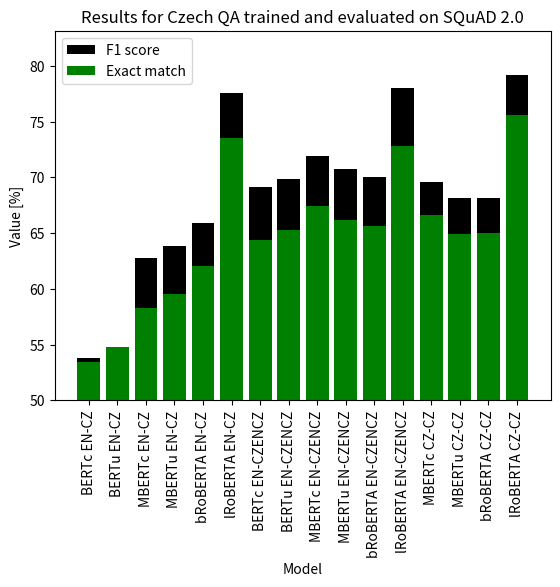

The matplotlib source for this figure:
# Evaluation of models and visualizations of graphs
import matplotlib.pyplot as plt
import numpy as np 
# SQUAD + BERT
labels = ['BERTc EN-EN','BERTu EN-EN','M-BERTc EN-EN','MBERTu EN-EN','bRoBERTA EN-EN','lRoBERTA EN-EN',
          'BERTc EN-CZ','BERTu EN-CZ', 'MBERTc EN-CZ','MBERTu EN-CZ','bRoBERTA EN-CZ','lRoBERTA EN-CZ',
          'BERTc EN-CZENCZ','BERTu EN-CZENCZ','MBERTc EN-CZENCZ','MBERTu EN-CZENCZ','bRoBERTA EN-CZENCZ','lRoBERTA EN-CZENCZ',
          'MBERTc CZ-CZ','MBERTu CZ-CZ', 'bRoBERTA CZ-CZ','lRoBERTA CZ-CZ']

# 2.0 data vyhodnocena na 2.0 modelu
em22 =[72.85,73.35,75.79,74.88,74.07,83.21,
       53.48,54.78,58.28,59.59,62.09,73.50,
       64.35,65.26,67.40,66.20,65.62,72.82,
       66.60,64.96,64.98,75.57]
f122 =[76.03,76.59,78.76,77.98,76.97,86.23,
       53.84,54.83,62.76,63.89,65.93,77.58,
       69.11,69.86,71.96,70.72,70.00,78.04,
       69.61,68.14,68.15,79.19]
    
         
plt.title('Results for QA trained and evaluated on SQuAD 2.0 with BERT')
ax = plt.subplot(111)

ax.set_xlabel('Model')
ax.set_ylabel('Value [%]')

ax.bar(np.arange(0,len(f122)),f122, label='F1 score',color='k')
ax.bar(np.arange(0,len(em22)),em22, label='Exact match',color='g') 
ax.set_xticks(np.arange(len(em22))) 
ax.set_xticklabels(labels, rotation='vertical')
ax.legend()
#ax.set_ylim(bottom=50)
plt.savefig('cz-all22.pdf', bbox_inches='tight')
plt.show()


# 1.1 data vyhodnocena na 2.0 modelu
em21 =[81.58,81.05,82.52,81.81,81.37,86.93,
       11.18,05.34,57.76,61.87,65.22,73.99,
       64.25,63.86,65.37,65.20,64.54,68.70,
       57.76,62.86,68.51,75.87]
f121 =[88.93,88.75,89.47,89.09,88.48,93.05,
       23.47,21.72,69.46,73.43,76.30,84.25,
       76.79,76.93,77.52,77.27,76.74,81.15,
       69.46,74.24,78.34,85.26]

plt.clf()
plt.title('Results for QA trained on SQuAD 2.0 and evaluated on SQuAD 1.1 with BERT')
ax = plt.subplot(111)

ax.set_xlabel('Model')
ax.set_ylabel('Value [%]')

ax.bar(np.arange(0,len(f121)),f121, label='F1 score',color='k')
ax.bar(np.arange(0,len(em21)),em21, label='Exact match',color='g') 
ax.set_xticks(np.arange(len(em21))) 
ax.set_xticklabels(labels, rotation='vertical')
ax.legend()
#ax.set_ylim(bottom=50)
plt.savefig('cz-all21.pdf', bbox_inches='tight')
plt.show()

# 1.1 data vyhodnocena na 1.1 modelu
em11 =[81.43,80.92,81.99,81.98,80.91,87.27,
       09.53,06.16,59.49,62.09,64.63,73.64,
       64.06,63.57,65.09,65.00,64.52,69.04,
       59.49,62.11,69.18,76.39]
f111 =[88.88,88.59,89.10,89.27,88.11,93.24,
       21.62,21.75,70.62,73.89,75.85,84.07,
       76.78,76.61,77.47,77.38,76.91,81.33,
       70.62,73.94,78.71,85.62]

plt.clf()
plt.title('Results for QA trained and evaluated on SQuAD 1.1 with BERT')
ax = plt.subplot(111)

ax.set_xlabel('Model')
ax.set_ylabel('Value [%]')

ax.bar(np.arange(0,len(f111)),f111, label='F1 score',color='k')
ax.bar(np.arange(0,len(em11)),em11, label='Exact match',color='g') 
ax.set_xticks(np.arange(len(em11))) 
ax.set_xticklabels(labels, rotation='vertical')
ax.legend()
#ax.set_ylim(bottom=50)
plt.savefig('cz-all11.pdf', bbox_inches='tight')
plt.show()




labels = ['BERTc EN-CZ','BERTu EN-CZ', 'MBERTc EN-CZ','MBERTu EN-CZ','bRoBERTA EN-CZ','lRoBERTA EN-CZ',
          'BERTc EN-CZENCZ','BERTu EN-CZENCZ','MBERTc EN-CZENCZ','MBERTu EN-CZENCZ','bRoBERTA EN-CZENCZ','lRoBERTA EN-CZENCZ',
          'MBERTc CZ-CZ','MBERTu CZ-CZ','bRoBERTA CZ-CZ','lRoBERTA CZ-CZ']
# 2.0 data vyhodnocena na 2.0 modelu
emcz =[53.48,54.78,58.28,59.59,62.09,73.50,
       64.35,65.26,67.40,66.20,65.62,72.82,
       66.60,64.96,64.98,75.57]
f1cz =[53.84,54.83,62.76,63.89,65.93,77.58,
       69.11,69.86,71.96,70.72,70.00,78.04,
       69.61,68.14,68.15,79.19]
plt.clf()
plt.title('Results for Czech QA trained and evaluated on SQuAD 2.0')
ax = plt.subplot(111)

ax.set_xlabel('Model')
ax.set_ylabel('Value [%]')

ax.bar(np.arange(0,len(f1cz)),f1cz, label='F1 score',color='k')
ax.bar(np.arange(0,len(emcz)),emcz, label='Exact match',color='g') 
ax.set_xticks(np.arange(len(emcz))) 
ax.set_xticklabels(labels, rotation='vertical')
ax.legend()
ax.set_ylim(bottom=50)
plt.savefig('allcz.pdf', bbox_inches='tight')
plt.show()
